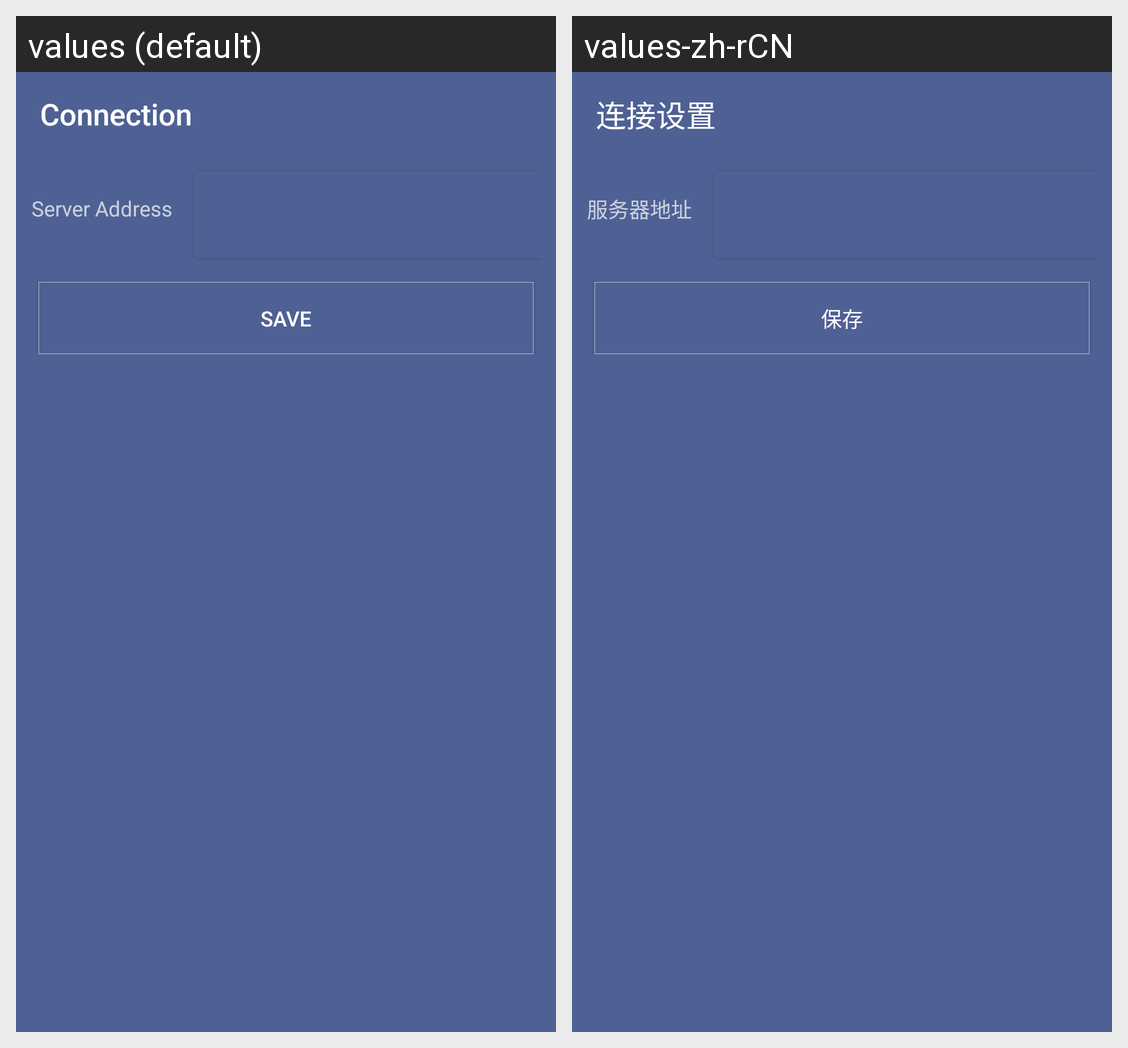

For this localized Android screen grid, give each drawn string resource with its value in every locale shown.
Android screen res/layout/activity_setting_connection.xml rendered under 2 locales, left to right: values (default), values-zh-rCN. Device: Nexus 5 (rendered at 1080×1920; each locale shown at half size, 540×960, under a caption strip naming it); theme AppTheme.
Strings drawn on this screen, with the default value and each locale's value (text and hints the layout hard-codes, and strings that could not be matched under every locale, appear in the picture but are not listed):

settings_tab_connection
  values: Connection
  values-zh-rCN: 连接设置

server_address
  values: Server Address
  values-zh-rCN: 服务器地址

save
  values: Save
  values-zh-rCN: 保存
